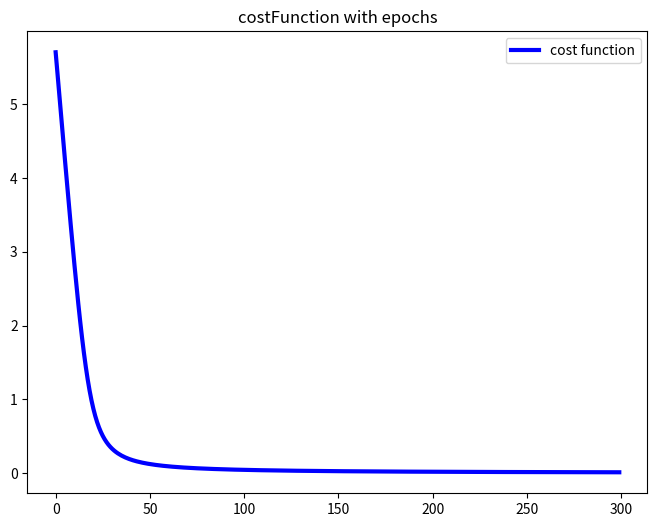

This figure's Python source:
# 只有一个S型神经元的神经网络，设定输入为1，要令输出为0，以此训练网络，并将训练过程中的损失函数储存

import matplotlib.pyplot as plt
import numpy as np


class Network(object):

    def __init__(self):
        # self.weight = np.random.randn()
        # self.bias = np.random.randn()
        self.weight, self.bias = 3.0, 3.0
        self.x = 1
        self.y = 0

    def feedforward(self, a):
        return sigmoid(self.weight*a+self.bias)

    def SGD(self, epochs, alpha):
        self.costs = np.zeros(epochs)
        for epoch in range(epochs):
            self.weight, self.bias = self.update_weight_bias(alpha)
            self.costs[epoch] = self.cost_crossEntropy()
            print('Epoch {}: output={}'.format(
                epoch, self.feedforward(self.x)))
        print('Epochs complete!')
        print('weight = {}, bias = {}'.format(self.weight, self.bias))

    def cost_function(self):
        return np.power((self.y - self.feedforward(self.x)), 2) / 2

    def cost_crossEntropy(self):
        a = self.feedforward(self.x)
        first = self.y * np.log(a)
        second = (1-self.y) * np.log(1-a)
        c = -(first + second)
        return c

    def update_weight_bias(self, alpha):
        a = self.feedforward(self.x)
        delta_w = self.x * (a - self.y)
        delta_b = a - self.y
        self.weight = self.weight - alpha * delta_w
        self.bias = self.bias - alpha*delta_b
        return self.weight, self.bias


def sigmoid(z):
    return 1/(1+np.exp(-z))


def sigmoid_prime(z):
    return sigmoid(z) * (1-sigmoid(z))


def main():
    nn = Network()
    epochs = 300
    nn.SGD(epochs, alpha=0.15)
    plt.figure(figsize=(8, 6))
    plt.plot(range(epochs), nn.costs, c='b',
             linewidth=3, label='cost function')
    plt.legend()
    plt.title('costFunction with epochs')
    plt.show()


if __name__ == "__main__":
    main()

